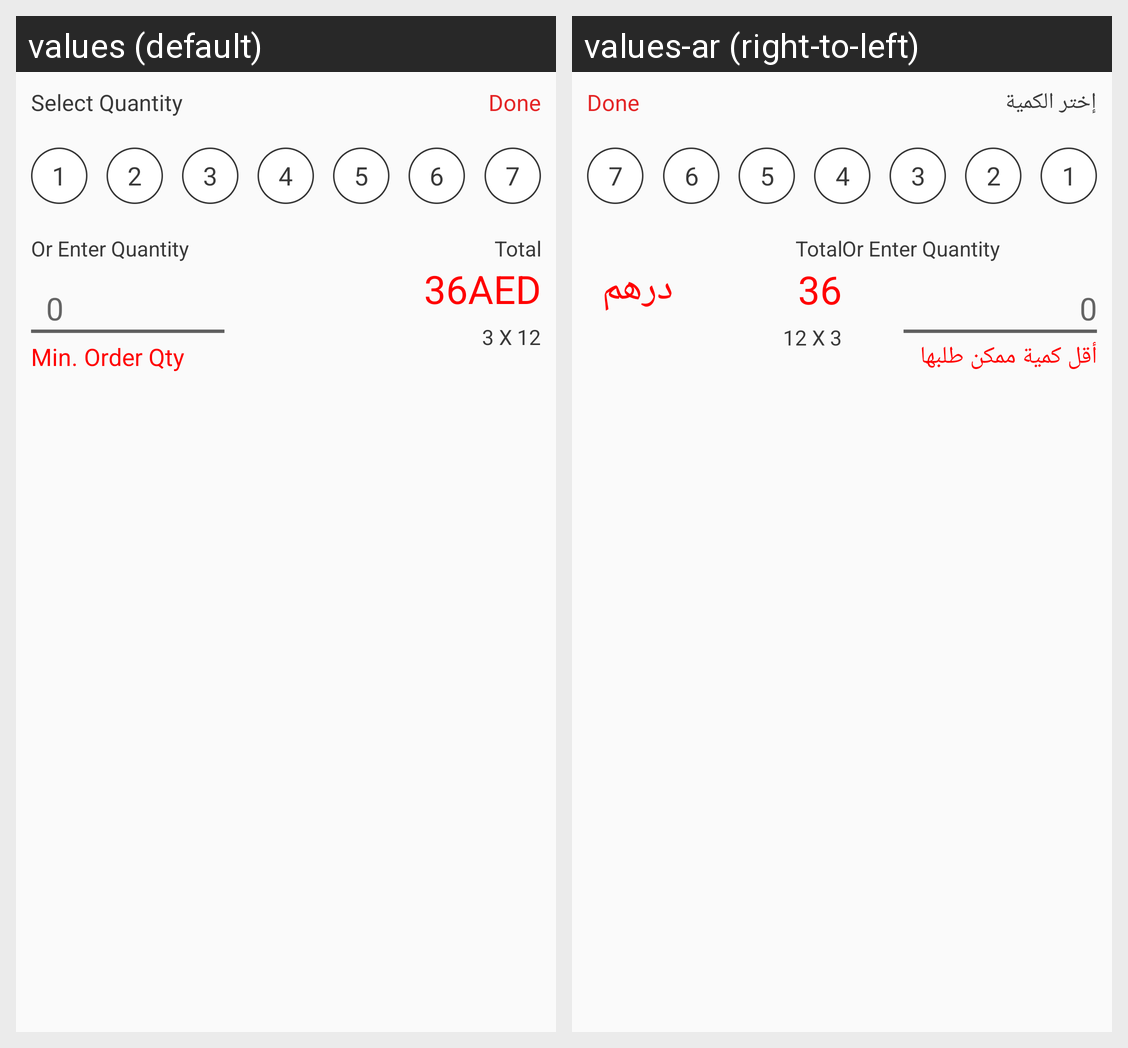

Here is an Android app screen in its default locale and in the app's own translations. Write out the translated-string differences for the strings that appear on this screen.
Android screen res/layout/order_quantity_bottom_sheet.xml rendered under 2 locales, left to right: values (default), values-ar (right-to-left). Device: Nexus 5 (rendered at 1080×1920; each locale shown at half size, 540×960, under a caption strip naming it); theme AppTheme.
Strings drawn on this screen, with the default value and each locale's value (text and hints the layout hard-codes, and strings that could not be matched under every locale, appear in the picture but are not listed):

select_quantity
  values: Select Quantity
  values-ar: إختر الكمية

min_order_qty
  values: Min. Order Qty
  values-ar: أقل كمية ممكن طلبها

currency
  values: AED
  values-ar: درهم
